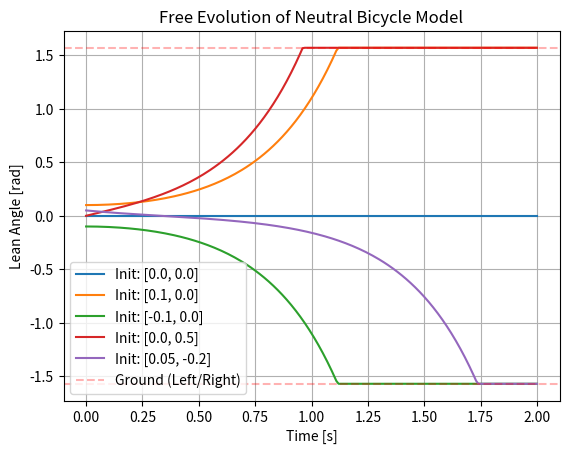

Write Python code to recreate this figure.
import numpy as np
import matplotlib.pyplot as plt
from scipy.linalg import expm




"""

Theory:

What are the state variables?

The state variables are the Lean Angle (φ) and the Lean Rate (φ˙). These correspond to the two elements in state vector x.
The first variable, x1 (x[0]), represents the physical orientation of the bike, specifically,
the angle at which it is tilted away from the vertical upright position. The second variable, x2 (x[1), 
represents the angular velocity, which tells us how fast the bike is currently falling toward the ground or swinging back upright.


What do you expect from the bicycle evolution?

Based on the physics of the "Neutral Model," we expect the simulation to demonstrate inherent instability.
Because the model treats the bike like an inverted pendulum with no self correcting steering geometry (since trail c=0),
gravity forces act as a positive feedback loop. This means that for any initial condition other than perfectly upright (0,0),
the lean angle (φ) will grow exponentially over time. We will see the bike start to tilt slowly,
then accelerate rapidly away from the vertical position until it hits the ground at ±90∘ (±π/2 radians),
at which point the code's bicycle_fall function will clamp the values to simulate a crash.


Why do you expect it staying upright or falling down?

We expect the bicycle to stay upright only in the theoretical case where it is perfectly vertical (0 degrees)
because the force of gravity pushes straight down through the wheels, creating zero rotational force (torque).
However, we expect it to fall in all other scenarios because the bike acts as an unstable inverted pendulum.
Once the Center of Mass shifts even slightly to the side, gravity pulls on it,
creating a torque that drags the bike further down.
Because this "Neutral Model" lacks the steering geometry (trail c=0) needed to naturally turn the wheel and
generate a restoring centrifugal force, there is nothing to fight gravity,
the lean creates more torque, which creates more lean, causing a runaway acceleration toward the ground.


"""




def main():
    m = 87 # mass [kg]
    a = 0.492  # center of mass coordinates along x [m]
    h = 1.028  # center of mass coordinates along z [m]
    b = 1 # wheel distance [m]
    c = 0 # trail [m]
    lambda_angle = np.pi / 2 # head angle [rad]
    J = m * h ** 2 # inertia xx [kg*m^2]
    D = m * a * h # inertia xz [kg*m^2]
    V = 4 # linear velocity of rear wheel [m/s] (positive for forward motion)
    g = 9.81 # gravity acceleration [m/s^2]

    ################################################################################
    ########################### FILL FROM HERE ON ##################################
    ################################################################################

    # dynamical matrix of the system 
    A = np.array([
        [0, 1],
        [g/h, 0]
    ])

    # time vector
    t = np.arange(0, 2.01, 0.01)





    # initial conditions: choose 3-5 initial conditions for the state variables
    # show how the system evolves, and what happens when the bicycle starts upright with no velocity

    # Perfectly Upright (0,0), The Equilibrium
    # Small Lean (0.1 rad), Unstable fall to the right
    # Small Lean (-0.1 rad), Unstable fall to the left

    init_conds = [
        np.array([0.0, 0.0]),
        np.array([0.1, 0.0]),
        np.array([-0.1, 0.0]),
        np.array([0.0, 0.5]),
        np.array([0.05, -0.2])
    ]

    for i, x0 in enumerate(init_conds):
        # Calculate free evolution
        x = free_evolution(A, t, x0)
        
        # Apply the ground constraint
        x = bicycle_fall(x, t)

        # Plot phi (Lean Angle)
        # We only plot column 0 (Angle), column 1 is Velocity
        plt.plot(t, x[:, 0], label=f'Init: [{x0[0]}, {x0[1]}]')


    plt.title('Free Evolution of Neutral Bicycle Model')
    plt.xlabel('Time [s]')
    plt.ylabel('Lean Angle [rad]')
    plt.axhline(y=np.pi/2, color='r', linestyle='--', alpha=0.3, label='Ground (Left/Right)')
    plt.axhline(y=-np.pi/2, color='r', linestyle='--', alpha=0.3)
    plt.grid(True)
    plt.legend()
    plt.show()

# free evolution function to be completed
def free_evolution(A, t, x0):
    # Prepare an empty array to hold state vectors for all time steps
    # Shape: (Number of time steps, 2 states)
    x_history = np.zeros((len(t), len(x0)))
    
    for i, time_step in enumerate(t):
        # Analytical Solution for Linear System: x(t) = e^(At) * x(0)
        # expm computes the matrix exponential
        x_history[i] = np.dot(expm(A * time_step), x0)
        
    return x_history

# bicycle falling: this function is given. Please explain in the following what does the function mean and what case(s) it is covering. The explanation(s) will be part of the evaluation
def bicycle_fall(x, t):
    samples = len(t)
    for i in range(samples):
        if x[i, 0] >= np.pi / 2:
            x[i:, 0] = np.pi / 2
            x[i:, 1] = 0
            break
        if x[i, 0] <= -np.pi / 2:
            x[i:, 0] = -np.pi / 2
            x[i:, 1] = 0
            break
    return x
# YOUR EXPLANATION OF `bicycle_fall` HERE: 

"""

The bicycle_fall function acts as a physical constraint simulator that stops the mathematical model from behaving unrealistically.
The equations of motion would allow the bicycle to spin endlessly like a propeller (leaning past 90 degrees to 180, 270, etc.) as the instability accelerates.
This function iterates through the simulation data to detect if the bike has hit the ground.
It covers two cases, falling to the right (where the lean angle is greater than or equal to 90 degrees) and
falling to the left (where the lean angle is less than or equal to -90 degrees). Once either limit is triggered,
the function overwrites all subsequent data points for the rest of the simulation time,
forcing the lean angle to stay constant at 90 degrees (lying flat) and the velocity to become zero, mimicking a crash


"""



if __name__ == "__main__":
    main()
